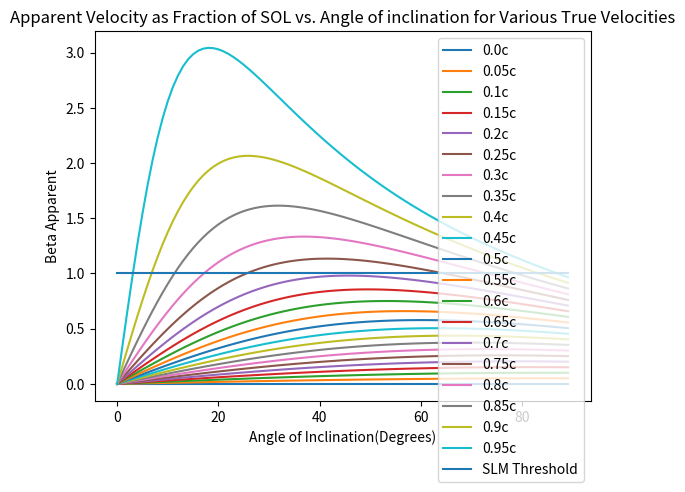

This chart was generated by the following Python code:
import matplotlib.pyplot as plt
import math
x = range(0,90)
for b in range(0,100,5):
    a = b/100
    y = []
    for i in range(0,90):
        n = (a*math.sin(math.radians(i)))
        d = (1-(a*math.cos(math.radians(i))))
        v = n/d
        y.append(v)
    plt.plot(x, y, label = (str(b/100) + 'c'))
y = []
for i in range(0,90):
    y.append(1)
plt.plot(x, y, label = ('SLM Threshold'))
plt.xlabel('Angle of Inclination(Degrees)')
plt.ylabel('Beta Apparent')
plt.title('Apparent Velocity as Fraction of SOL vs. Angle of inclination for Various True Velocities')
plt.legend()
plt.show()